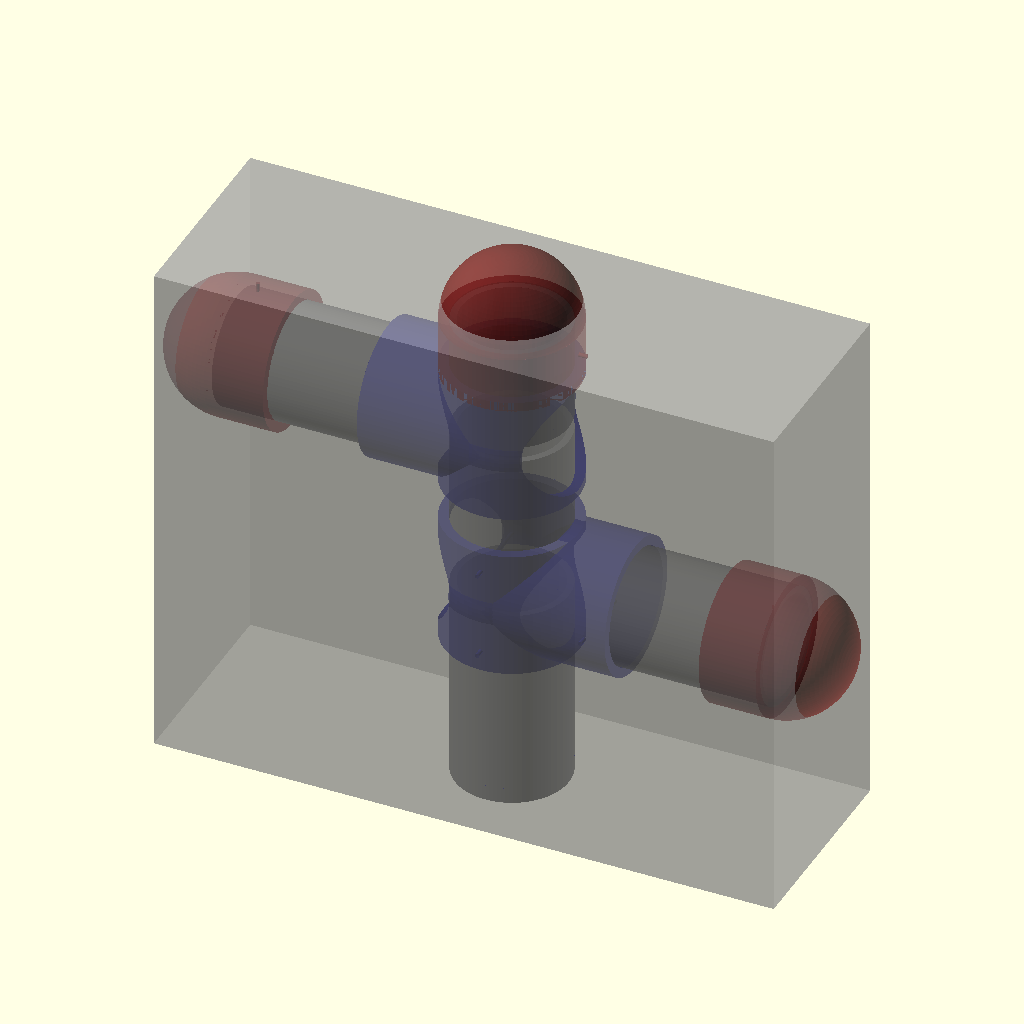
Cell 1: rendered with the file's own defaults.
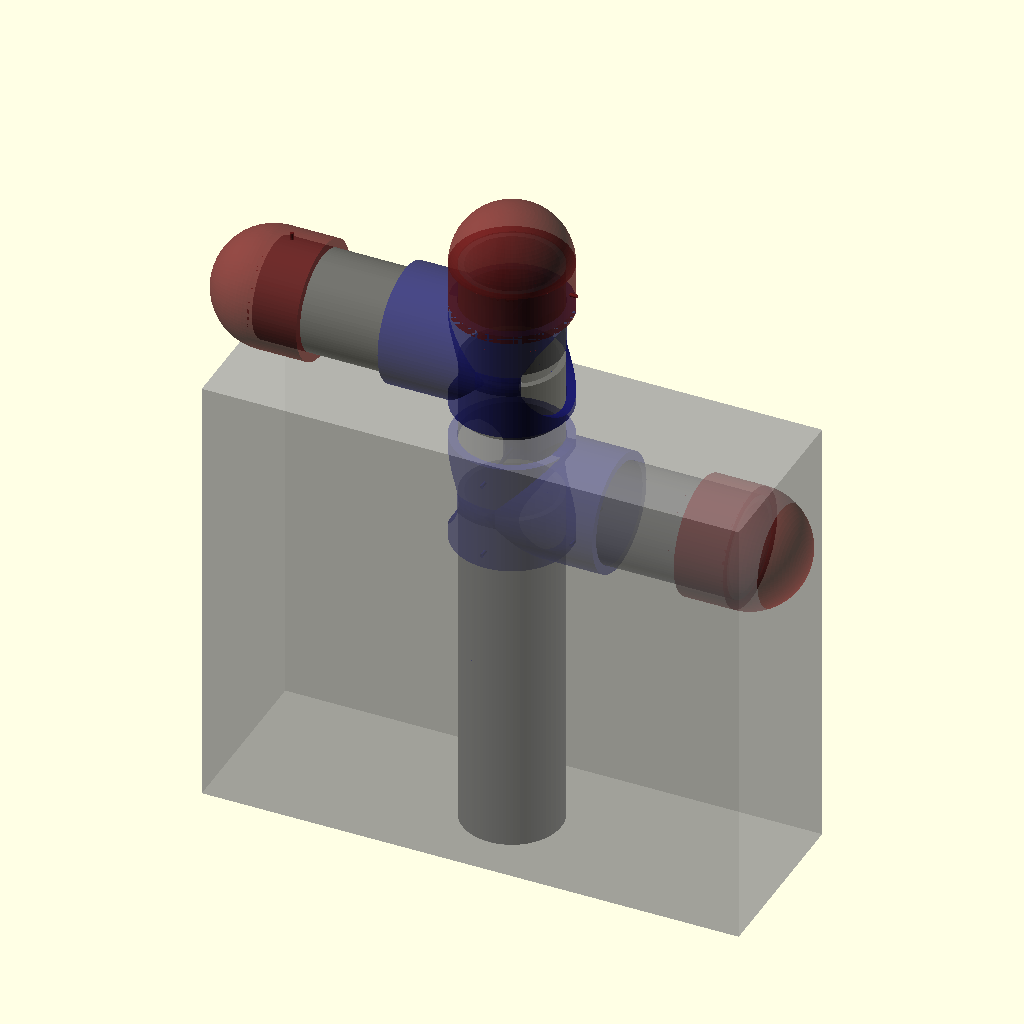
Cell 2: BOTTOM_PIPE_LEN = 400 (everything else at default).
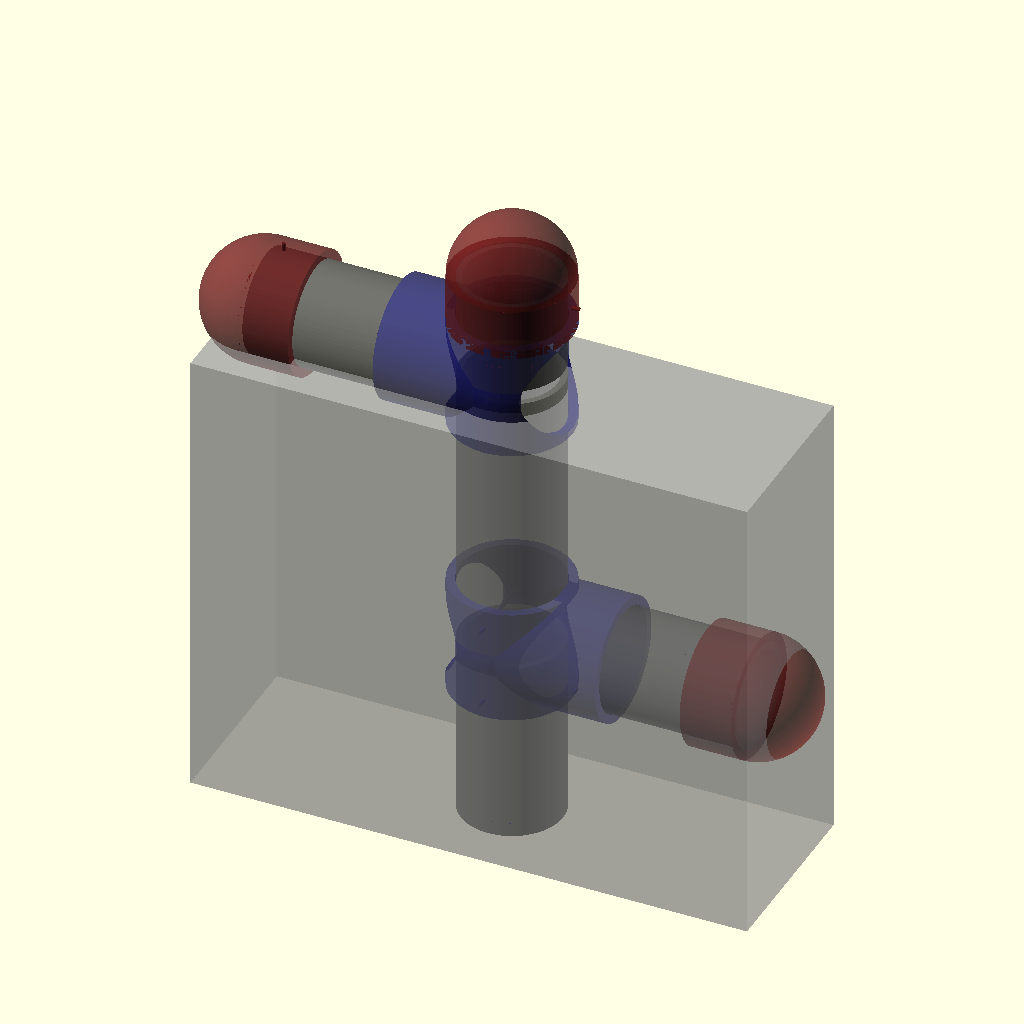
Cell 3: the same model with MIDDLE_PIPE_LEN = 300.
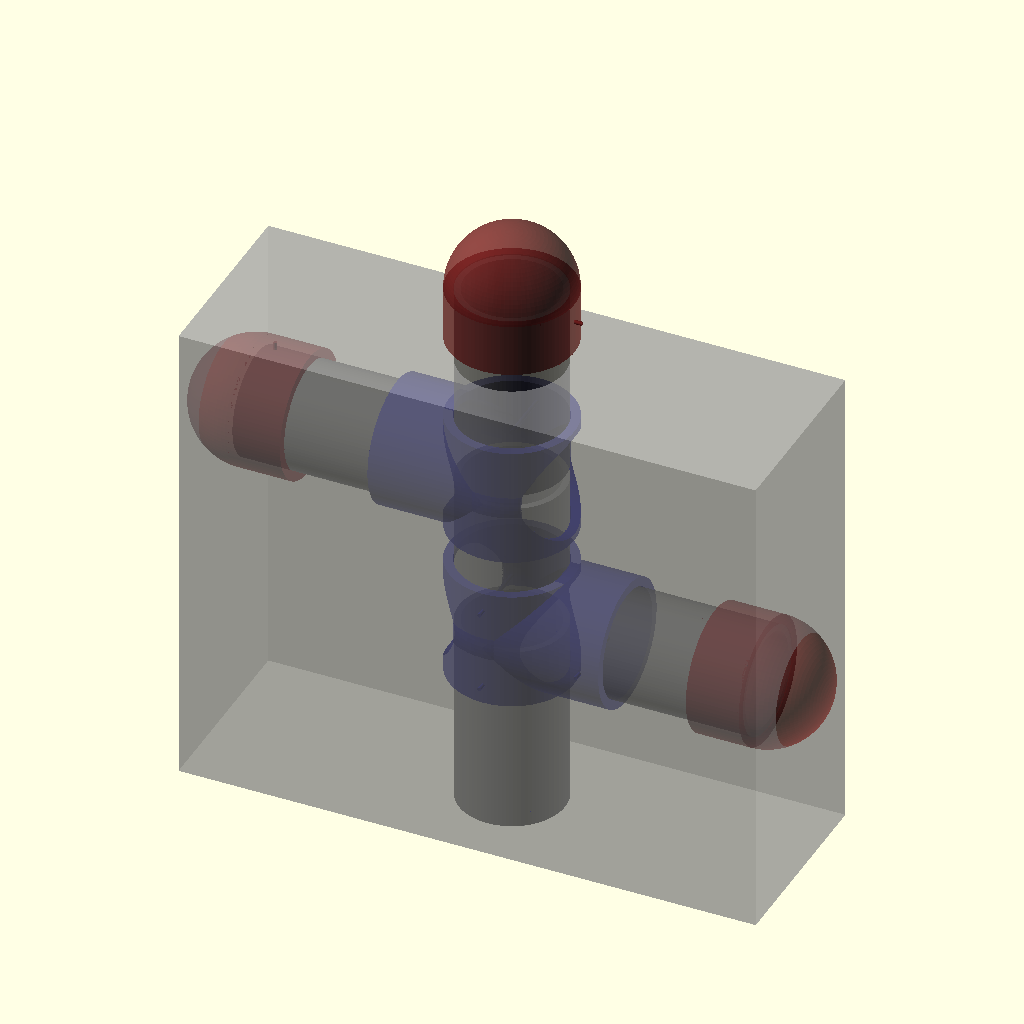
Cell 4: the same model with TOP_PIPE_LEN = 200.
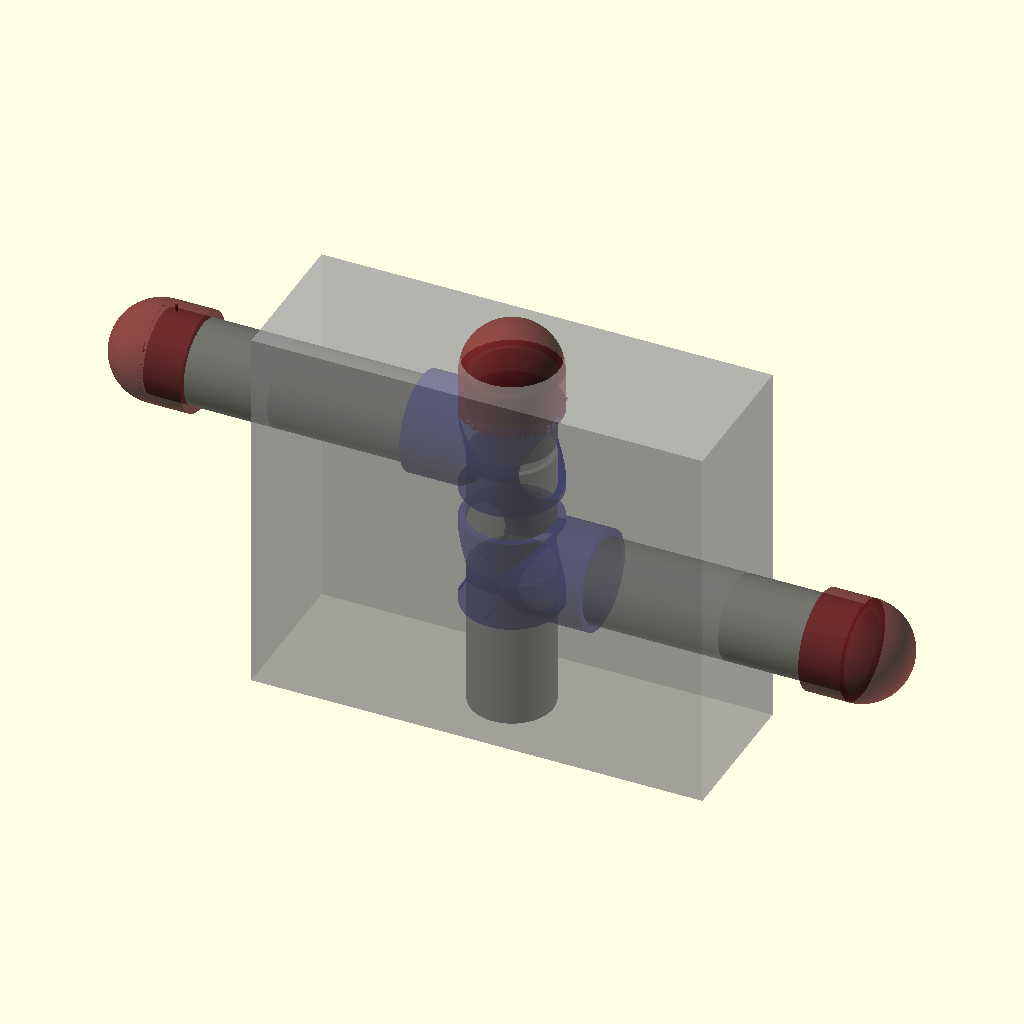
Cell 5 — BRANCH_PIPE_LEN set to 400, the other parameters unchanged.
The same orthographic view direction (rotation 55°, 0°, 25°; colour scheme Cornfield) for every cell, with the view re-fitted per cell, so scale and position can differ between cells.
OpenSCAD source file third_party/mangustik/welder-module/pipe_parts_d110/housing_d110_assembly.scad:
// ============================================================================
// Mangustik welder-module d110 housing assembly — modular pipe-based enclosure
// ============================================================================
// Rebuilt per HARDWARE_AUDIT_2026-08-28 #1/#6: the previous version used
// `use <lib_d110.scad>` (all layout constants undef), left 20 mm air gaps in
// the spine, and attached branch elbows directly onto the middle of pipes —
// a joint that cannot exist in electrofusion practice. This version:
//   - `include`s the library (constants imported);
//   - every pipe/fitting joint overlaps by exactly SOCKET_DEPTH (55 mm)
//     electrofusion engagement — no air gaps, no mid-pipe attachments;
//   - branches leave ONLY through real tee branch sockets (one per tee).
// Elbows remain library parts exercised by elbow90_d110.scad.
//
// Units: millimetres throughout.

include <lib_d110.scad>

WALL_THICKNESS = WALL_SDR17;

// ---- Derived spine layout (all joints = SOCKET_DEPTH engagement) ----------
// bottom pipe:   0 .. 200
// lower tee:     145 .. 270   (bottom socket swallows pipe top 55)
// middle pipe:   215 .. 365   (enters lower-tee top socket 55)
// upper tee:     310 .. 435   (bottom socket swallows pipe top 55)
// top pipe:      380 .. 480   (enters upper-tee top socket 55)
// top cap:       425 .. 480+  (socket swallows pipe top 55)
BOTTOM_PIPE_LEN = 200;
MIDDLE_PIPE_LEN = 150;
TOP_PIPE_LEN    = 100;
BRANCH_PIPE_LEN = 200;

z_tee_lo   = BOTTOM_PIPE_LEN - SOCKET_DEPTH;                    // 145
z_mid_pipe = z_tee_lo + tee_run_length() - SOCKET_DEPTH;        // 215
z_tee_hi   = z_mid_pipe + MIDDLE_PIPE_LEN - SOCKET_DEPTH;       // 310
z_top_pipe = z_tee_hi + tee_run_length() - SOCKET_DEPTH;        // 380
z_top_cap  = z_top_pipe + TOP_PIPE_LEN - SOCKET_DEPTH + 1;      // 426 (1 mm shy of full engagement so the pipe end face is not coplanar with the cap dome base)

branch_mouth = SOCKET_DEPTH + fitting_od(FITTING_WALL)/2;       // 120 from axis
branch_pipe_start = fitting_od(FITTING_WALL)/2;                 // 65 from axis
branch_cap_start  = branch_pipe_start + BRANCH_PIPE_LEN - SOCKET_DEPTH + 1; // 211 (same 1 mm anti-coplanarity offset)

// Colors for assembly visualization (RGBA, 0-1 range)
color_pipe     = [0.3, 0.3, 0.3, 0.8];
color_fitting  = [0.2, 0.2, 0.2, 0.9];
color_cap      = [0.4, 0.1, 0.1, 0.8];
color_junction = [0.1, 0.1, 0.4, 0.8];

module housing_assembly() {
    // ---- VERTICAL SPINE (main axis Z) ----
    color(color_pipe)
        pipe_segment(length=BOTTOM_PIPE_LEN, wall=WALL_THICKNESS);

    // Lower tee: branch socket along +X
    color(color_junction)
        translate([0, 0, z_tee_lo])
            rotate([0, 0, -90])   // +Y branch -> +X
                tee(wall=FITTING_WALL);

    color(color_pipe)
        translate([0, 0, z_mid_pipe])
            pipe_segment(length=MIDDLE_PIPE_LEN, wall=WALL_THICKNESS);

    // Upper tee: branch socket along -X
    color(color_junction)
        translate([0, 0, z_tee_hi])
            rotate([0, 0, 90])    // +Y branch -> -X
                tee(wall=FITTING_WALL);

    color(color_pipe)
        translate([0, 0, z_top_pipe])
            pipe_segment(length=TOP_PIPE_LEN, wall=WALL_THICKNESS);

    color(color_cap)
        translate([0, 0, z_top_cap])
            cap(wall=FITTING_WALL);

    // ---- BRANCH A (lower tee, along +X) ----
    branch_z_lo = z_tee_lo + tee_run_length()/2;
    color(color_pipe)
        translate([branch_pipe_start, 0, branch_z_lo])
            rotate([0, 90, 0])
                pipe_segment(length=BRANCH_PIPE_LEN, wall=WALL_THICKNESS);
    color(color_cap)
        translate([branch_cap_start, 0, branch_z_lo])
            rotate([0, 90, 0])
                cap(wall=FITTING_WALL);

    // ---- BRANCH B (upper tee, along -X) ----
    branch_z_hi = z_tee_hi + tee_run_length()/2;
    color(color_pipe)
        translate([-branch_pipe_start, 0, branch_z_hi])
            rotate([0, -90, 0])
                pipe_segment(length=BRANCH_PIPE_LEN, wall=WALL_THICKNESS);
    color(color_cap)
        translate([-branch_cap_start, 0, branch_z_hi])
            rotate([0, -90, 0])
                cap(wall=FITTING_WALL);
}

// Render the complete assembly
housing_assembly();

// Optional: Transparent bounding box for reference
%translate([0, 0, 250])
    cube([600, 200, 500], center=true);
Customizer parameters (derived from the source; name, type, default, range or options):
BOTTOM_PIPE_LEN: number, default 200
MIDDLE_PIPE_LEN: number, default 150
TOP_PIPE_LEN: number, default 100
BRANCH_PIPE_LEN: number, default 200
color_pipe: vector, default [0.3, 0.3, 0.3, 0.8]
color_fitting: vector, default [0.2, 0.2, 0.2, 0.9]
color_cap: vector, default [0.4, 0.1, 0.1, 0.8]
color_junction: vector, default [0.1, 0.1, 0.4, 0.8]
